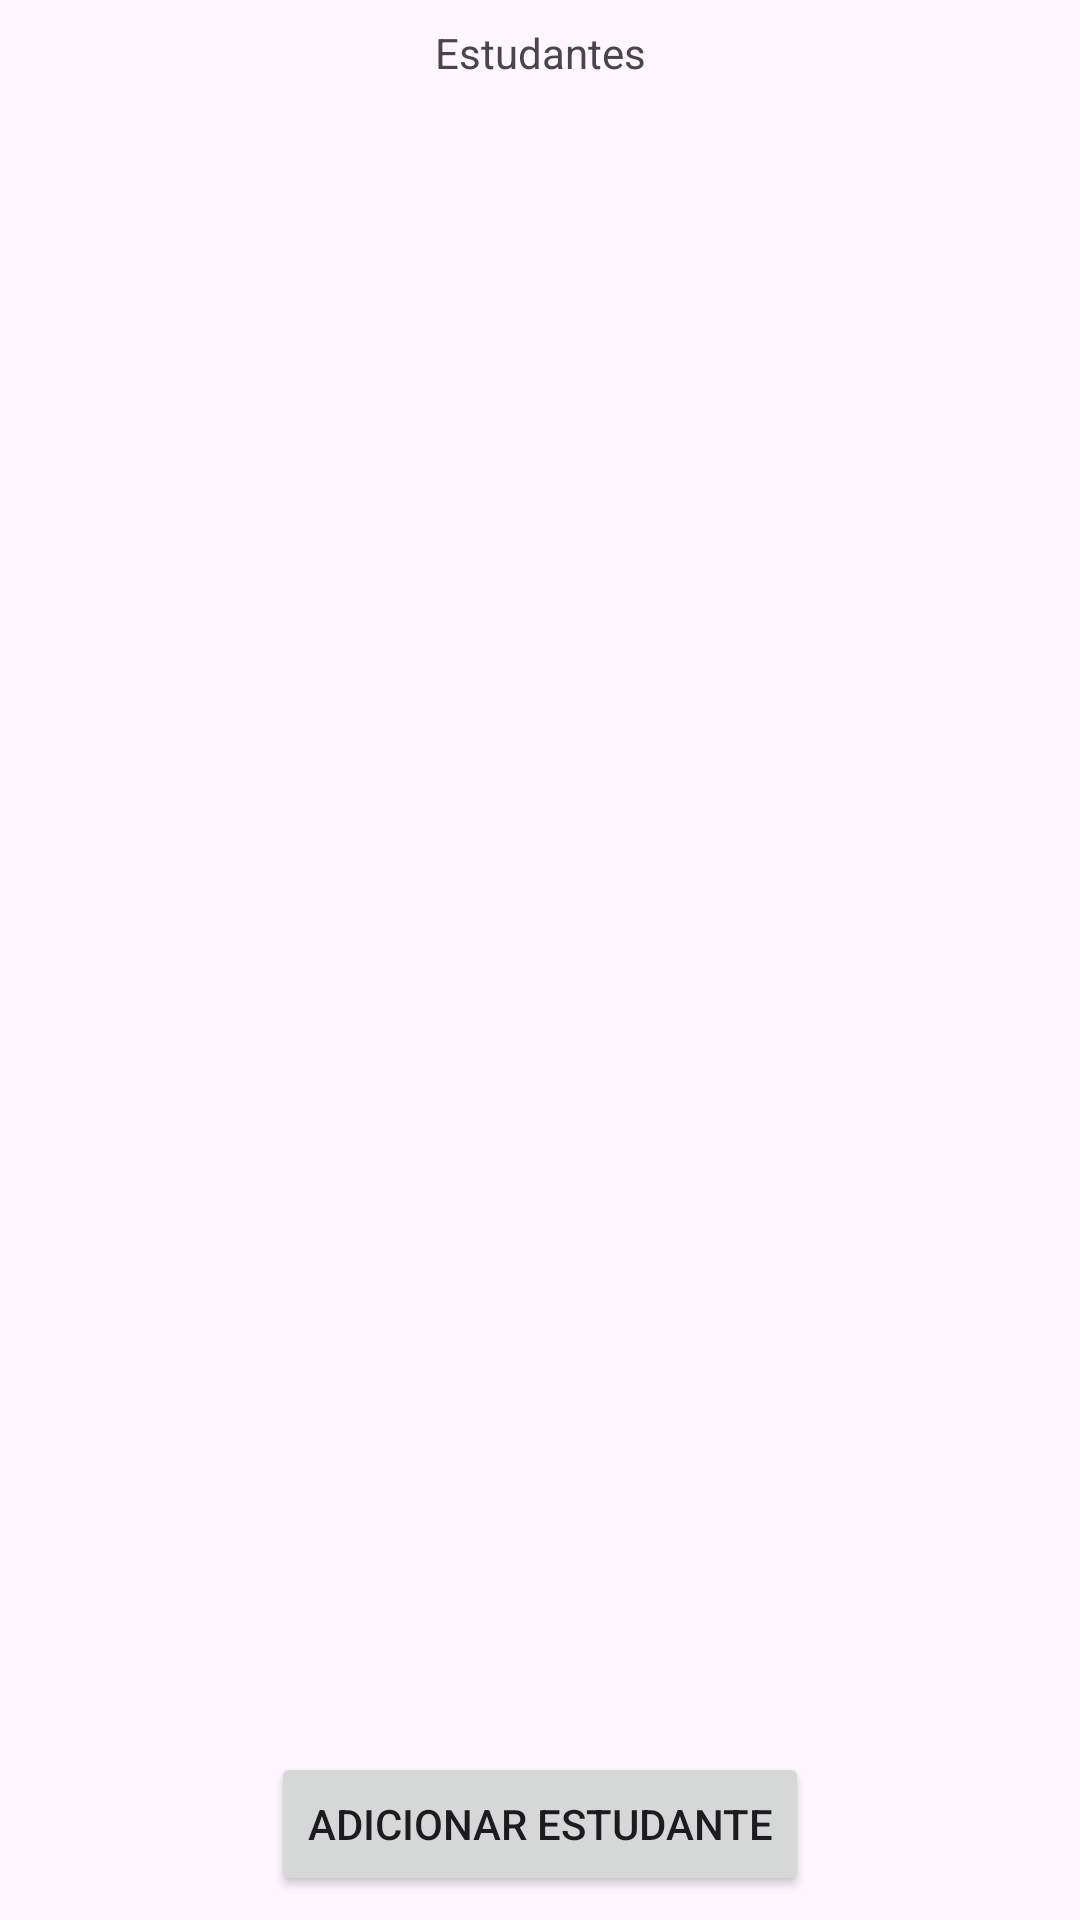

Layout XML and referenced resources for this Android screen:
<!-- AndroidManifest.xml: application theme Theme.EstudantesSQLite -->
<!-- res/layout/activity_main.xml -->
<?xml version="1.0" encoding="utf-8"?>
<androidx.constraintlayout.widget.ConstraintLayout xmlns:android="http://schemas.android.com/apk/res/android"
    xmlns:app="http://schemas.android.com/apk/res-auto"
    xmlns:tools="http://schemas.android.com/tools"
    android:id="@+id/main"
    android:layout_width="match_parent"
    android:layout_height="match_parent"
    tools:context=".MainActivity">

    <TextView
        android:id="@+id/textView"
        android:layout_width="wrap_content"
        android:layout_height="wrap_content"
        android:layout_marginStart="8dp"
        android:layout_marginTop="8dp"
        android:layout_marginEnd="8dp"
        android:text="Estudantes"
        app:layout_constraintEnd_toEndOf="parent"
        app:layout_constraintStart_toStartOf="parent"
        app:layout_constraintTop_toTopOf="parent" />

    <Button
        android:id="@+id/btNewStudent"
        android:layout_width="wrap_content"
        android:layout_height="wrap_content"
        android:layout_marginStart="8dp"
        android:layout_marginEnd="8dp"
        android:layout_marginBottom="8dp"
        android:text="Adicionar estudante"
        app:layout_constraintBottom_toBottomOf="parent"
        app:layout_constraintEnd_toEndOf="parent"
        app:layout_constraintStart_toStartOf="parent" />

    <ListView
        android:id="@+id/listStudent"
        android:layout_width="413dp"
        android:layout_height="603dp"
        android:layout_marginStart="8dp"
        android:layout_marginTop="8dp"
        android:layout_marginEnd="8dp"
        android:layout_marginBottom="8dp"
        app:layout_constraintBottom_toTopOf="@+id/btNewStudent"
        app:layout_constraintEnd_toEndOf="parent"
        app:layout_constraintStart_toStartOf="parent"
        app:layout_constraintTop_toBottomOf="@+id/textView" />

</androidx.constraintlayout.widget.ConstraintLayout>
<!-- resources referenced by this layout -->
<resources>
  <style name="Theme.EstudantesSQLite" parent="Base.Theme.EstudantesSQLite" />
  <style name="Base.Theme.EstudantesSQLite" parent="Theme.Material3.DayNight.NoActionBar">
          
          
      </style>
</resources>
